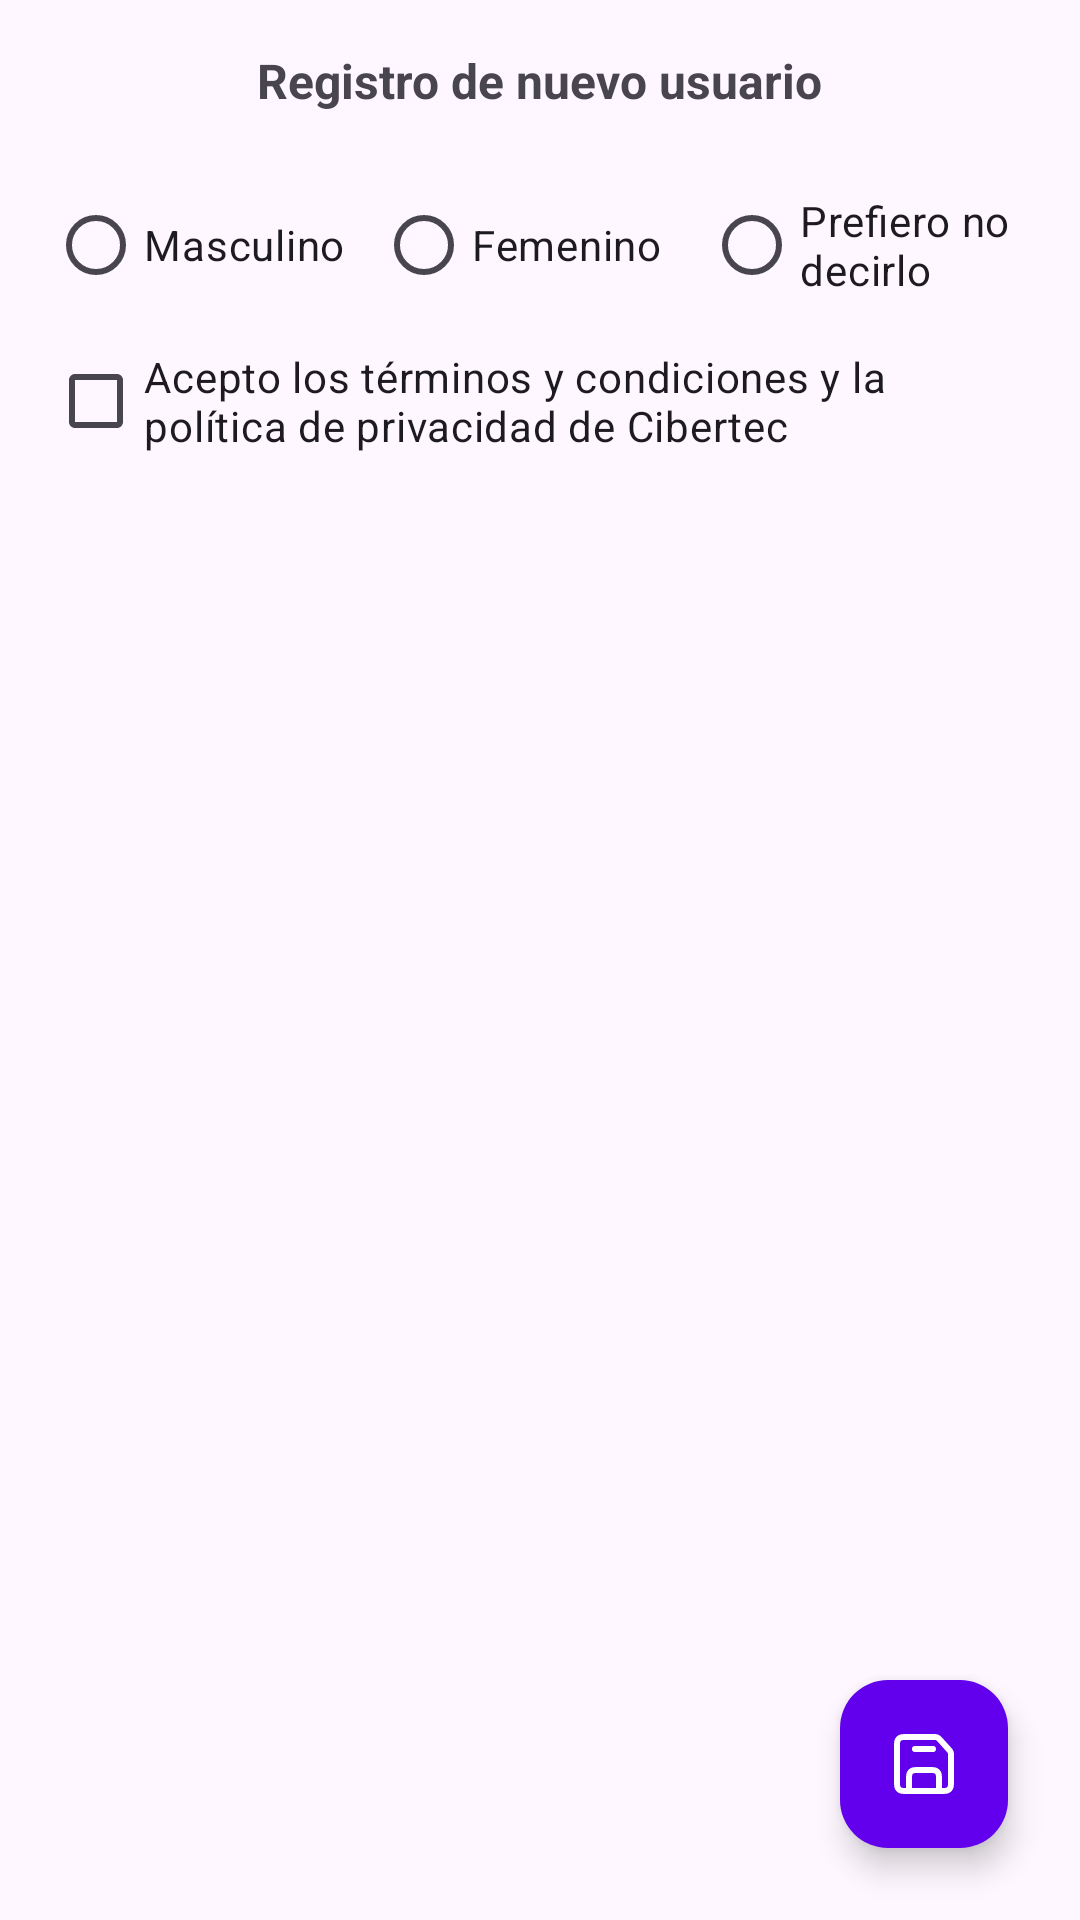

Produce the Android XML layout that renders to this screen, including the resource entries it uses.
<!-- AndroidManifest.xml: application theme Theme.MyApplication -->
<!-- res/layout/activity_main2.xml -->
<?xml version="1.0" encoding="utf-8"?>
<RelativeLayout
    xmlns:android="http://schemas.android.com/apk/res/android"
    xmlns:app="http://schemas.android.com/apk/res-auto"
    xmlns:tools="http://schemas.android.com/tools"
    android:id="@+id/main"
    android:layout_width="match_parent"
    android:layout_height="match_parent"
    tools:context=".MainActivity2">

    <TextView
        android:id="@+id/tvTitulo"
        android:layout_width="wrap_content"
        android:layout_height="wrap_content"
        android:text="Registro de nuevo usuario"
        android:layout_marginTop="16dp"
        android:textSize="16sp"
        android:textStyle="bold"
        android:layout_alignParentTop="true"
        android:layout_centerHorizontal="true"/>

    <RadioGroup
        android:id="@+id/rgSexo"
        android:layout_width="match_parent"
        android:layout_height="wrap_content"
        android:orientation="horizontal"
        android:layout_marginTop="16dp"
        android:layout_marginHorizontal="16dp"
        android:layout_below="@id/tvTitulo">

        <RadioButton
            android:layout_width="0dp"
            android:layout_height="match_parent"
            android:text="Masculino"
            android:layout_weight="1"/>

        <RadioButton
            android:layout_width="0dp"
            android:layout_height="match_parent"
            android:text="Femenino"
            android:layout_weight="1"/>

        <RadioButton
            android:layout_width="0dp"
            android:layout_height="match_parent"
            android:text="Prefiero no decirlo"
            android:layout_weight="1"/>

    </RadioGroup>

    <CheckBox
        android:layout_width="match_parent"
        android:layout_height="wrap_content"
        android:text="Acepto los términos y condiciones y la política de privacidad de Cibertec"
        android:layout_below="@id/rgSexo"
        android:layout_marginHorizontal="16dp"/>

    <com.google.android.material.floatingactionbutton.FloatingActionButton
        android:layout_width="56dp"
        android:layout_height="56dp"
        android:layout_alignParentBottom="true"
        android:layout_alignParentEnd="true"
        android:layout_margin="24dp"
        android:src="@drawable/ic_guardar"
        app:tint="@color/white"
        app:backgroundTint="@color/design_default_color_primary" />


</RelativeLayout>
<!-- resources referenced by this layout -->
<resources>
  <color name="white">#FFFFFFFF</color>
  <!-- drawable ic_guardar (drawable) -->
  <vector xmlns:android="http://schemas.android.com/apk/res/android"
      android:width="24dp"
      android:height="24dp"
      android:viewportWidth="24"
      android:viewportHeight="24">
    <path
        android:pathData="M17,21L7,21M17,21L17.803,21C18.921,21 19.48,21 19.907,20.782C20.284,20.59 20.59,20.284 20.782,19.908C21,19.481 21,18.921 21,17.803V9.22C21,8.771 21,8.545 20.952,8.331C20.91,8.14 20.839,7.957 20.743,7.786C20.637,7.597 20.487,7.431 20.193,7.104L17.438,4.042C17.097,3.664 16.924,3.472 16.717,3.334C16.53,3.21 16.324,3.119 16.107,3.063C15.863,3 15.6,3 15.075,3H6.2C5.08,3 4.52,3 4.092,3.218C3.715,3.41 3.41,3.715 3.218,4.092C3,4.52 3,5.08 3,6.2V17.8C3,18.92 3,19.48 3.218,19.907C3.41,20.284 3.715,20.59 4.092,20.782C4.519,21 5.079,21 6.197,21H7M17,21V17.197C17,16.079 17,15.519 16.782,15.092C16.59,14.715 16.284,14.41 15.907,14.218C15.48,14 14.92,14 13.8,14H10.2C9.08,14 8.52,14 8.092,14.218C7.715,14.41 7.41,14.715 7.218,15.092C7,15.52 7,16.08 7,17.2V21M15,7H9"
        android:strokeLineJoin="round"
        android:strokeWidth="2"
        android:fillColor="#00000000"
        android:strokeColor="#000000"
        android:strokeLineCap="round"/>
  </vector>
  <style name="Theme.MyApplication" parent="Base.Theme.MyApplication" />
  <style name="Base.Theme.MyApplication" parent="Theme.Material3.DayNight.NoActionBar">
          <item name="android:windowFullscreen">false</item>
          <item name="android:windowTranslucentStatus">true</item>
          <item name="android:windowTranslucentNavigation">true</item>
          <item name="colorPrimary">@color/morado3</item>
          <item name="colorSecondary">@color/amarillo2</item>
          <item name="colorPrimaryDark">@color/morado1</item>
          <item name="colorAccent">@color/azul2</item>
          <item name="textInputStyle">@style/til</item>
      </style>
  <color name="morado3">#7180BC</color>
  <color name="amarillo2">#F9C04A</color>
  <color name="morado1">#43527A</color>
  <color name="azul2">#133260</color>
  <style name="til" parent="Widget.Material3.TextInputLayout.OutlinedBox">
          
          <item name="shapeAppearance">@style/TextInput</item>
          <item name="boxStrokeWidth">1dp</item>
          <item name="boxStrokeColor">@color/azul2</item>
          <item name="boxStrokeErrorColor">@color/naranja1</item>
          <item name="boxStrokeWidthFocused">2dp</item>
          <item name="hintTextColor">@color/hint_color</item>
      </style>
  <style name="TextInput" parent="ShapeAppearance.Material3.MediumComponent">
          <item name="cornerFamily">rounded</item>
          <item name="cornerSize">16dp</item>
      </style>
  <color name="naranja1">#ED1C24</color>
</resources>
